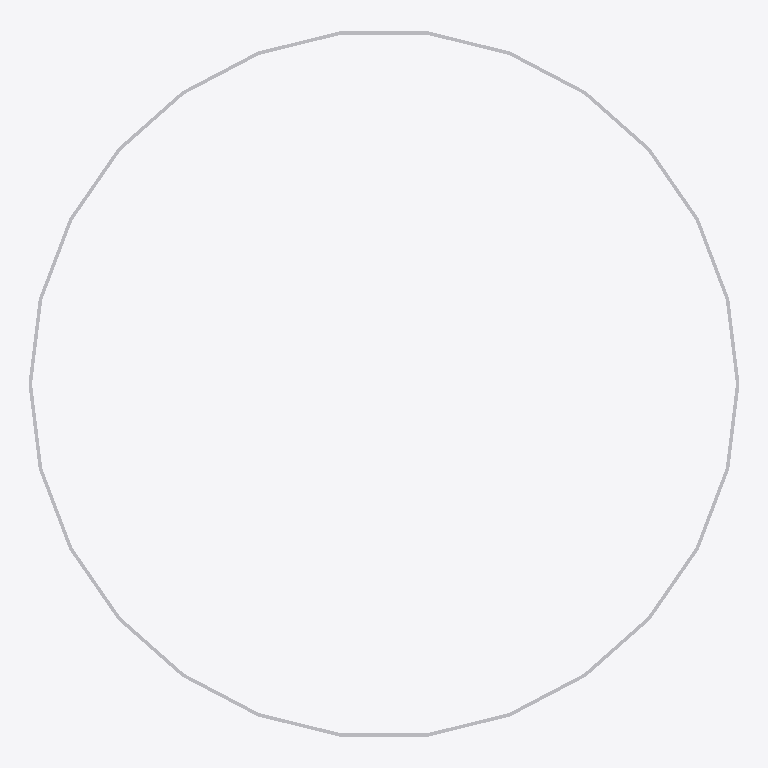
Plan cut of the same IFC building model at storey 'Plan 01' (level 0.00 m, cut at 1.40 m), seen from above with north up, elements coloured by IFC class: 1 other element (light grey). No cut surface shows.
Extent 0.040 m × 0.040 m × 0.012 m (x, y, z). Storeys (1): Plan 01 at 0.00 m. Elements (1): 1 IfcBuildingElementProxy.

HEADER;
FILE_DESCRIPTION(('ViewDefinition [CoordinationView]'),'2;1');
FILE_NAME('gh226_thin_annulus.ifc','2026-11-02T00:00:00',(''),(''),'hand-written','ifcfast GH #226','');
FILE_SCHEMA(('IFC4'));
ENDSEC;
DATA;
#16=IFCPROJECT('3Gh226aZ7Lr0ZeH1rAqKa0',#6,'gh226',$,$,$,$,(#10),#15);
#18=IFCBUILDINGSTOREY('3Gh226aZ7Lr0ZeH1rAqKa1',#6,'Plan 01',$,$,#17,$,$,.ELEMENT.,0.0);
#39=IFCBUILDINGELEMENTPROXY('3Gh226aZ7Lr0ZeH1rAqKa3',#6,'thin ring',$,$,#38,#37,$,.NOTDEFINED.);
ENDSEC;
